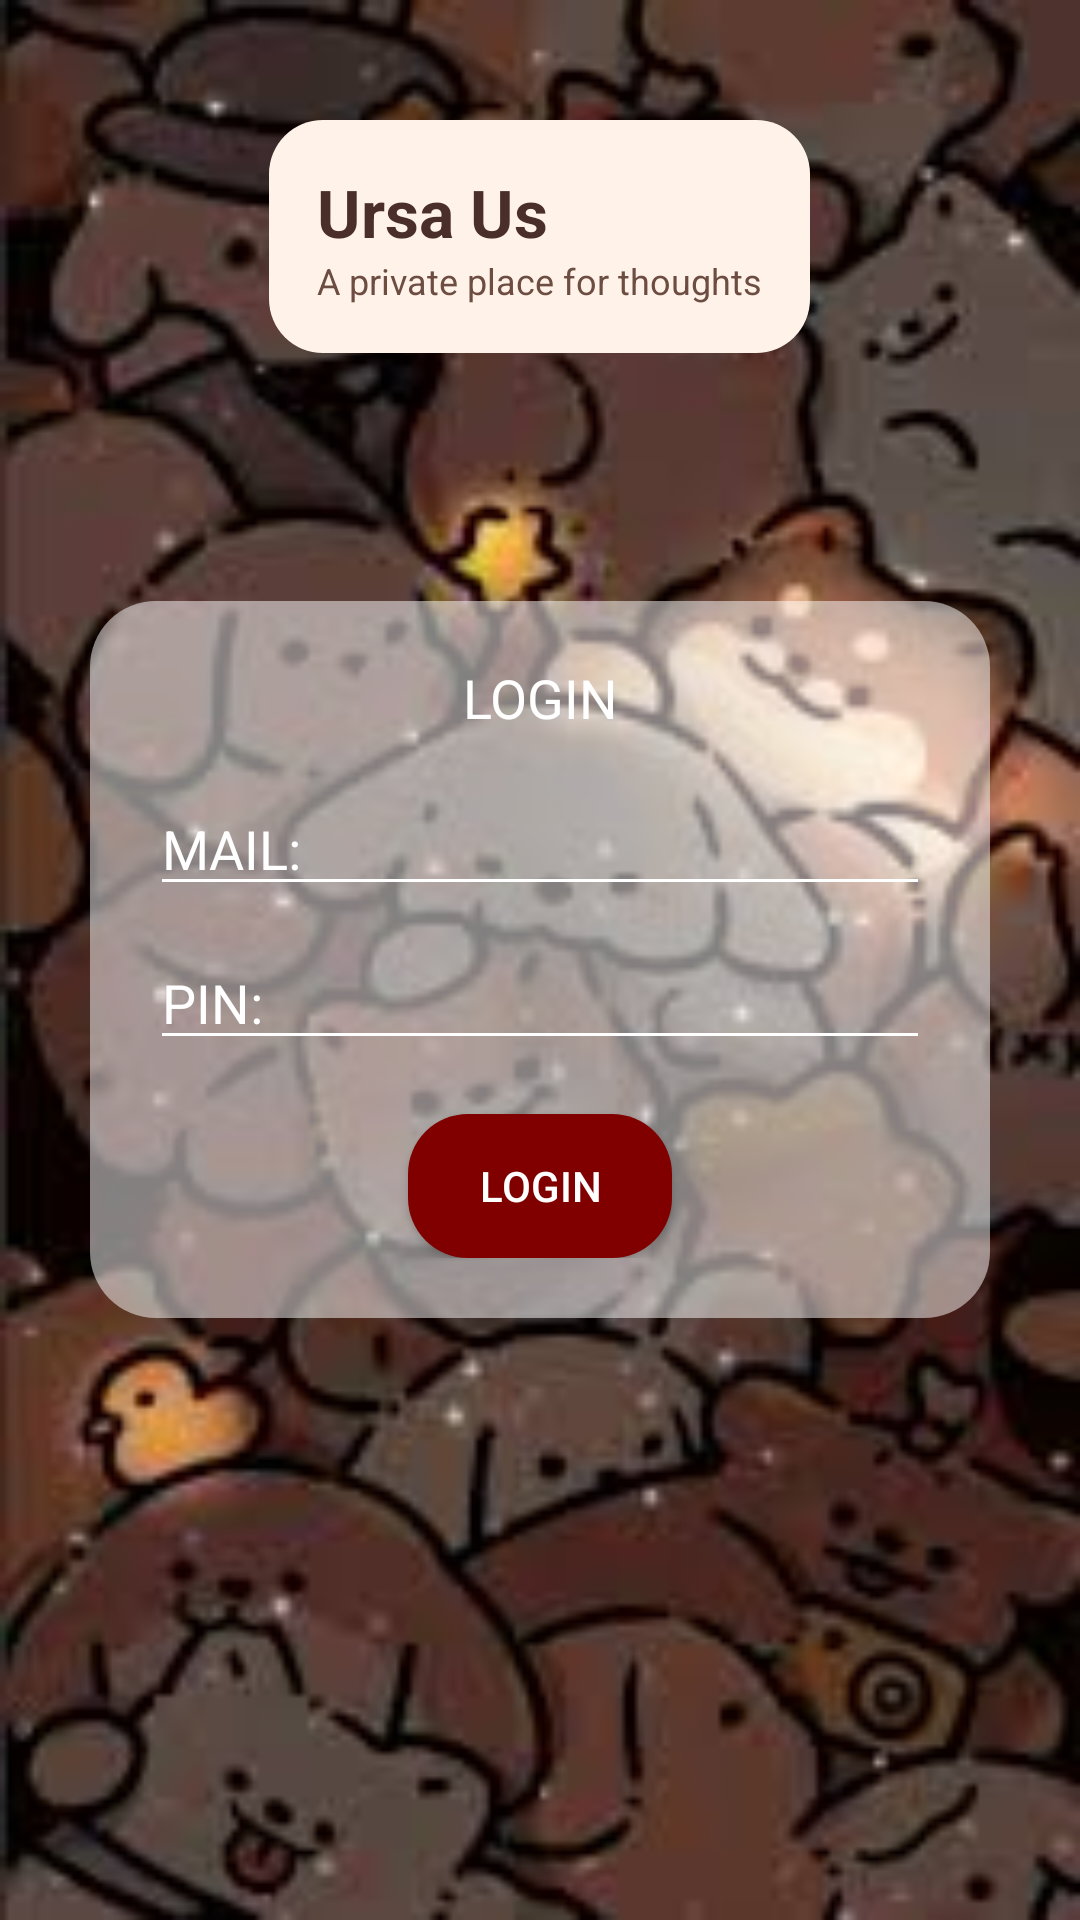

This screen was rendered from an Android layout file. Write that file and the resources it references.
<!-- AndroidManifest.xml: application theme Theme.Ursaandus -->
<!-- res/layout/activity_login.xml -->
<?xml version="1.0" encoding="utf-8"?>
<RelativeLayout xmlns:android="http://schemas.android.com/apk/res/android"
    android:layout_width="match_parent"
    android:layout_height="match_parent"
    android:background="@drawable/bg_register">

    
    <LinearLayout
        android:id="@+id/topTitleBox"
        android:layout_width="wrap_content"
        android:layout_height="wrap_content"
        android:background="@drawable/box_top"
        android:padding="16dp"
        android:layout_centerHorizontal="true"
        android:layout_marginTop="40dp"
        android:orientation="vertical">

        <TextView
            android:layout_width="wrap_content"
            android:layout_height="wrap_content"
            android:text="Ursa Us"
            android:textSize="22sp"
            android:textStyle="bold"
            android:textColor="#4A2E2A"
            android:gravity="center"/>

        <TextView
            android:layout_width="wrap_content"
            android:layout_height="wrap_content"
            android:text="A private place for thoughts"
            android:textSize="12sp"
            android:textColor="#6D4C41"
            android:gravity="center"/>
    </LinearLayout>

    
    <LinearLayout
        android:id="@+id/loginCard"
        android:layout_width="300dp"
        android:layout_height="wrap_content"
        android:background="@drawable/box_register"
        android:padding="20dp"
        android:layout_centerInParent="true"
        android:orientation="vertical">

        <TextView
            android:layout_width="match_parent"
            android:layout_height="wrap_content"
            android:text="LOGIN"
            android:textSize="18sp"
            android:textColor="@android:color/white"
            android:gravity="center"
            android:layout_marginBottom="16dp"/>

        <EditText
            android:id="@+id/etLoginMail"
            android:layout_width="match_parent"
            android:layout_height="wrap_content"
            android:hint="MAIL:"
            android:textColor="@android:color/white"
            android:textColorHint="@android:color/white"
            android:backgroundTint="@android:color/white"/>

        <EditText
            android:id="@+id/etLoginPin"
            android:layout_width="match_parent"
            android:layout_height="wrap_content"
            android:hint="PIN:"
            android:inputType="numberPassword"
            android:textColor="@android:color/white"
            android:textColorHint="@android:color/white"
            android:backgroundTint="@android:color/white"
            android:layout_marginTop="10dp"/>

        <Button
            android:id="@+id/btnLogin"
            android:layout_width="wrap_content"
            android:layout_height="wrap_content"
            android:layout_gravity="center"
            android:layout_marginTop="18dp"
            android:background="@drawable/btn_register"
            android:text="LOGIN"
            android:textColor="@android:color/white"/>
    </LinearLayout>

</RelativeLayout>
<!-- resources referenced by this layout -->
<resources>
  <!-- drawable bg_register: jpg bitmap (drawable, 9279 bytes) -->
  <!-- drawable box_register (drawable) -->
  <shape xmlns:android="http://schemas.android.com/apk/res/android">
      <solid android:color="#80FFFFFF"/> 
      <corners android:radius="22dp"/>
  </shape>
  <!-- drawable box_top (drawable) -->
  <shape xmlns:android="http://schemas.android.com/apk/res/android">
      <solid android:color="#FFF3E9"/>
      <corners android:radius="18dp"/>
  </shape>
  <!-- drawable btn_register (drawable) -->
  <shape xmlns:android="http://schemas.android.com/apk/res/android">
      <solid android:color="#800000"/>
      <corners android:radius="20dp"/>
  </shape>
  <style name="Theme.Ursaandus" parent="Base.Theme.Ursaandus" />
  <style name="Base.Theme.Ursaandus" parent="Theme.AppCompat.Light.NoActionBar">
          
          <item name="android:statusBarColor">@android:color/transparent</item>
          <item name="android:windowTranslucentStatus">true</item>
      </style>
</resources>
